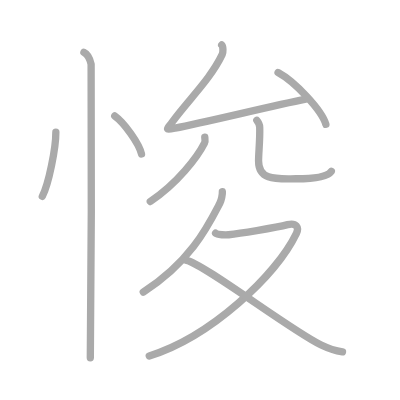
t = 0.00 s
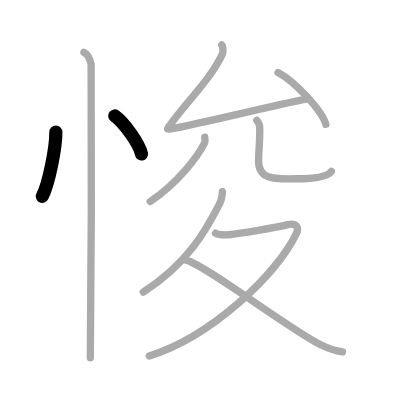
t = 2.00 s
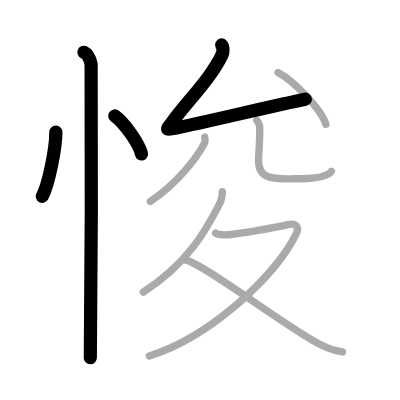
t = 4.00 s
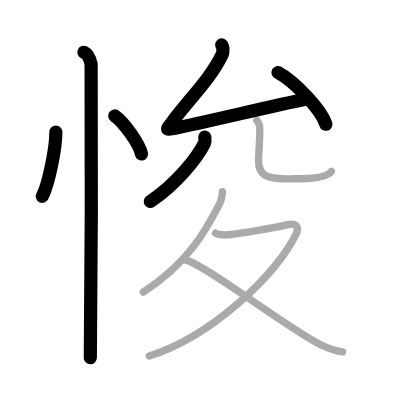
t = 6.00 s
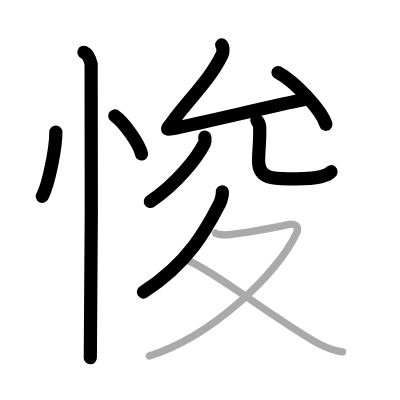
t = 8.00 s
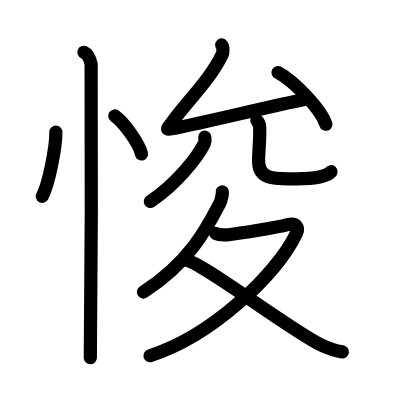
t = 10.00 s

The animated SVG that drew these frames (rendered in a browser with its animation timeline set to each time). Animation: 10 SMIL elements (animate=10); one cycle of 10.00 s.

<?xml version="1.0" standalone="no"?>
<!DOCTYPE svg PUBLIC "-//W3C//DTD SVG 1.1//EN"   "http://www.w3.org/Graphics/SVG/1.1/DTD/svg11.dtd">
<svg width="400px" height="400px"  version="1.1" xmlns="http://www.w3.org/2000/svg">
  <defs>
    <marker id="Triangle" viewBox="0 0 10 10" refX="0" refY="5" markerUnits="strokeWidth" markerWidth="3" style="stroke-opacity:0%;fill:#aaaaaa;" markerHeight="2" orient="auto">
      <path d="M 0 0 L 10 5 L 0 10 z" />
    </marker>
    
    <marker id="Arrow" viewBox="0 0 10 10" refX="5" refY="5" markerUnits="strokeWidth" markerWidth="1.8" style="stroke-opacity:0%;fill:#770000;" markerHeight="2" orient="auto">
      <path d="M 0 4 L 6 4 L 4 1 L 10 5 L 4 9 L 6 6 L 0 6 z" />
        <circle cx="5" cy="5" r="5" />
      </marker>
    
    <marker id="TriangleRed" viewBox="0 0 10 10" refX="0" refY="5" markerUnits="strokeWidth" markerWidth="3" style="stroke-opacity:0%;fill:#CC0000;" markerHeight="2" orient="auto">
      <path d="M 0 0 L 10 5 L 0 10 z" />
    </marker>
    
    <marker id="ArrowRed" viewBox="0 0 10 10" refX="5" refY="5" markerUnits="strokeWidth" markerWidth="1.8" style="stroke-opacity:0%;fill:#CC0000;" markerHeight="2" orient="auto">
      <path d="M 0 4 L 6 4 L 4 1 L 10 5 L 4 9 L 6 6 L 0 6 z" />
        <circle cx="5" cy="5" r="5" />
      </marker>
    
  </defs>
  
  <path style="fill:#ffffff; fill-opacity:100%; fill-rule:evenodd; stroke-width:0;" d="M 0 0 L 400px 0 L 400px 400px L 0 400px L 0 0" />

  <g transform="scale(3.6697247706422 3.6697247706422)">
<path style="fill:none; fill-opacity:0%; fill-rule:evenodd; stroke:#aaaaaa; stroke-opacity:100%; stroke-width: 1.5pt; stroke-linejoin:round; stroke-linecap:round;" d="M15.22 36c0.02 4.31-1.94 14.14-3.69 17.5"></path>
<path style="fill:none; fill-opacity:0%; fill-rule:evenodd; stroke:#aaaaaa; stroke-opacity:100%; stroke-width: 1.5pt; stroke-linejoin:round; stroke-linecap:round;" d="M31.27 31.58c2.57 1.83 6.65 7.53 7.29 10.38"></path>
<path style="fill:none; fill-opacity:0%; fill-rule:evenodd; stroke:#aaaaaa; stroke-opacity:100%; stroke-width: 1.5pt; stroke-linejoin:round; stroke-linecap:round;" d="M22.87 14.25c1.09 0.5 1.74 2.25 1.96 3.25c0.22 1 0 73.75-0.22 80"></path>
<path style="fill:none; fill-opacity:0%; fill-rule:evenodd; stroke:#aaaaaa; stroke-opacity:100%; stroke-width: 1.5pt; stroke-linejoin:round; stroke-linecap:round;" d="M60.41 12.25c0.44 0.42 0.41 2.03 0.15 2.58c-3.24 6.83-9.3 12.42-13.74 18.57c-1.43 1.98-1.88 2.05 0.88 1.52c8.56-1.66 26.19-6.03 35.6-7.91"></path>
<path style="fill:none; fill-opacity:0%; fill-rule:evenodd; stroke:#aaaaaa; stroke-opacity:100%; stroke-width: 1.5pt; stroke-linejoin:round; stroke-linecap:round;" d="M75.77 19.76c4.6 2.49 11.88 10.25 13.03 14.12"></path>
<path style="fill:none; fill-opacity:0%; fill-rule:evenodd; stroke:#aaaaaa; stroke-opacity:100%; stroke-width: 1.5pt; stroke-linejoin:round; stroke-linecap:round;" d="M55.8 37.36c0.04 0.41 0.2 1.1-0.08 1.66c-1.89 3.75-7.34 10.94-14.77 15.9"></path>
<path style="fill:none; fill-opacity:0%; fill-rule:evenodd; stroke:#aaaaaa; stroke-opacity:100%; stroke-width: 1.5pt; stroke-linejoin:round; stroke-linecap:round;" d="M69.98 32.8c0.43 0.5 0.77 1.1 0.79 1.87c0.11 3.46-0.31 6.82-0.31 9.18c0 5.5 5.14 4.87 10.21 4.87c5.34 0 8.66-0.67 9.61-2.04"></path>
<path style="fill:none; fill-opacity:0%; fill-rule:evenodd; stroke:#aaaaaa; stroke-opacity:100%; stroke-width: 1.5pt; stroke-linejoin:round; stroke-linecap:round;" d="M60.59 52.25c0.06 0.64-0.25 2.29-0.69 3.14C56.76 61.42 52 71.25 39.04 79.6"></path>
<path style="fill:none; fill-opacity:0%; fill-rule:evenodd; stroke:#aaaaaa; stroke-opacity:100%; stroke-width: 1.5pt; stroke-linejoin:round; stroke-linecap:round;" d="M58.75 63.56c0.5 0.44 2.83 0.5 3.55 0.41c2.37-0.29 12.71-1.86 16.09-2.75c2.32-0.61 3.15 0.77 2.39 2.35C75.25 75 57.5 91.75 40.67 97"></path>
<path style="fill:none; fill-opacity:0%; fill-rule:evenodd; stroke:#aaaaaa; stroke-opacity:100%; stroke-width: 1.5pt; stroke-linejoin:round; stroke-linecap:round;" d="M50.81 70.93c4.41 0.73 28.44 19.07 36.57 23c2.16 1.04 3.87 1.63 5.95 1.96"></path>

<path style="fill:none; fill-opacity:0%; fill-rule:evenodd; stroke:#000000; stroke-opacity:100%; stroke-width: 2.7pt; stroke-linejoin:round; stroke-linecap:round;" d="M15.22 36c0.02 4.31-1.94 14.14-3.69 17.5" pathLength="100" stroke-dashoffset="100" stroke-dasharray="100 105"><animate id="dashAnim1" attributeName="stroke-dashoffset" from="100" to="0" dur="1s" calcMode="linear" fill="freeze"/></path>
<path style="fill:none; fill-opacity:0%; fill-rule:evenodd; stroke:#000000; stroke-opacity:100%; stroke-width: 2.7pt; stroke-linejoin:round; stroke-linecap:round;" d="M31.27 31.58c2.57 1.83 6.65 7.53 7.29 10.38" pathLength="100" stroke-dashoffset="100" stroke-dasharray="100 105"><animate id="dashAnim2" attributeName="stroke-dashoffset" from="100" to="0" dur="1s" calcMode="linear" begin="dashAnim1.end" fill="freeze"/></path>
<path style="fill:none; fill-opacity:0%; fill-rule:evenodd; stroke:#000000; stroke-opacity:100%; stroke-width: 2.7pt; stroke-linejoin:round; stroke-linecap:round;" d="M22.87 14.25c1.09 0.5 1.74 2.25 1.96 3.25c0.22 1 0 73.75-0.22 80" pathLength="100" stroke-dashoffset="100" stroke-dasharray="100 105"><animate id="dashAnim3" attributeName="stroke-dashoffset" from="100" to="0" dur="1s" calcMode="linear" begin="dashAnim2.end" fill="freeze"/></path>
<path style="fill:none; fill-opacity:0%; fill-rule:evenodd; stroke:#000000; stroke-opacity:100%; stroke-width: 2.7pt; stroke-linejoin:round; stroke-linecap:round;" d="M60.41 12.25c0.44 0.42 0.41 2.03 0.15 2.58c-3.24 6.83-9.3 12.42-13.74 18.57c-1.43 1.98-1.88 2.05 0.88 1.52c8.56-1.66 26.19-6.03 35.6-7.91" pathLength="100" stroke-dashoffset="100" stroke-dasharray="100 105"><animate id="dashAnim4" attributeName="stroke-dashoffset" from="100" to="0" dur="1s" calcMode="linear" begin="dashAnim3.end" fill="freeze"/></path>
<path style="fill:none; fill-opacity:0%; fill-rule:evenodd; stroke:#000000; stroke-opacity:100%; stroke-width: 2.7pt; stroke-linejoin:round; stroke-linecap:round;" d="M75.77 19.76c4.6 2.49 11.88 10.25 13.03 14.12" pathLength="100" stroke-dashoffset="100" stroke-dasharray="100 105"><animate id="dashAnim5" attributeName="stroke-dashoffset" from="100" to="0" dur="1s" calcMode="linear" begin="dashAnim4.end" fill="freeze"/></path>
<path style="fill:none; fill-opacity:0%; fill-rule:evenodd; stroke:#000000; stroke-opacity:100%; stroke-width: 2.7pt; stroke-linejoin:round; stroke-linecap:round;" d="M55.8 37.36c0.04 0.41 0.2 1.1-0.08 1.66c-1.89 3.75-7.34 10.94-14.77 15.9" pathLength="100" stroke-dashoffset="100" stroke-dasharray="100 105"><animate id="dashAnim6" attributeName="stroke-dashoffset" from="100" to="0" dur="1s" calcMode="linear" begin="dashAnim5.end" fill="freeze"/></path>
<path style="fill:none; fill-opacity:0%; fill-rule:evenodd; stroke:#000000; stroke-opacity:100%; stroke-width: 2.7pt; stroke-linejoin:round; stroke-linecap:round;" d="M69.98 32.8c0.43 0.5 0.77 1.1 0.79 1.87c0.11 3.46-0.31 6.82-0.31 9.18c0 5.5 5.14 4.87 10.21 4.87c5.34 0 8.66-0.67 9.61-2.04" pathLength="100" stroke-dashoffset="100" stroke-dasharray="100 105"><animate id="dashAnim7" attributeName="stroke-dashoffset" from="100" to="0" dur="1s" calcMode="linear" begin="dashAnim6.end" fill="freeze"/></path>
<path style="fill:none; fill-opacity:0%; fill-rule:evenodd; stroke:#000000; stroke-opacity:100%; stroke-width: 2.7pt; stroke-linejoin:round; stroke-linecap:round;" d="M60.59 52.25c0.06 0.64-0.25 2.29-0.69 3.14C56.76 61.42 52 71.25 39.04 79.6" pathLength="100" stroke-dashoffset="100" stroke-dasharray="100 105"><animate id="dashAnim8" attributeName="stroke-dashoffset" from="100" to="0" dur="1s" calcMode="linear" begin="dashAnim7.end" fill="freeze"/></path>
<path style="fill:none; fill-opacity:0%; fill-rule:evenodd; stroke:#000000; stroke-opacity:100%; stroke-width: 2.7pt; stroke-linejoin:round; stroke-linecap:round;" d="M58.75 63.56c0.5 0.44 2.83 0.5 3.55 0.41c2.37-0.29 12.71-1.86 16.09-2.75c2.32-0.61 3.15 0.77 2.39 2.35C75.25 75 57.5 91.75 40.67 97" pathLength="100" stroke-dashoffset="100" stroke-dasharray="100 105"><animate id="dashAnim9" attributeName="stroke-dashoffset" from="100" to="0" dur="1s" calcMode="linear" begin="dashAnim8.end" fill="freeze"/></path>
<path style="fill:none; fill-opacity:0%; fill-rule:evenodd; stroke:#000000; stroke-opacity:100%; stroke-width: 2.7pt; stroke-linejoin:round; stroke-linecap:round;" d="M50.81 70.93c4.41 0.73 28.44 19.07 36.57 23c2.16 1.04 3.87 1.63 5.95 1.96" pathLength="100" stroke-dashoffset="100" stroke-dasharray="100 105"><animate id="dashAnim10" attributeName="stroke-dashoffset" from="100" to="0" dur="1s" calcMode="linear" begin="dashAnim9.end" fill="freeze"/></path>

</g>

</svg>  
          
